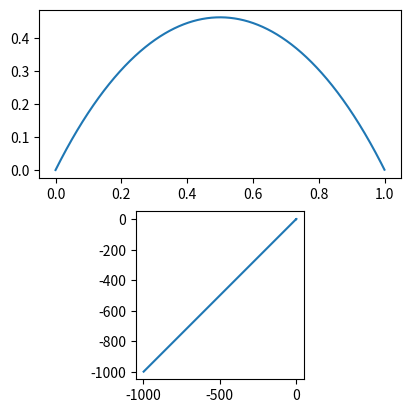

The matplotlib source for this figure:
import matplotlib.pyplot as plt
import numpy as np
from math import *
def bernstein_polynomials(nu,n,x):
	if nu<0 or nu>n:
		return 0
	binomial_coeff = factorial(n)/factorial(nu)/factorial(n-nu)
	return binomial_coeff*x**nu*(1-x)**(n-nu);
	
def bazier_curve(Points,weight,T,dt):
	n = len(Points)
	P=[]
	P_prime=[]	
	Points = np.array(Points)
	weight = np.array(weight)
	for j in range(int(T/dt)):
		t= j*dt;
		a=0;
		a_prime=0;
		b_prime=0;		
		b=0;		
		for i in range(0,n):
			B = bernstein_polynomials(i,n,t)
			B_prime = n*(bernstein_polynomials(i-1,n-1,t)-bernstein_polynomials(i,n-1,t))
			a_prime = a_prime+(B_prime*Points[i]*weight[i])
			a_prime = b_prime+(B_prime*weight[i])
			a = a+(B*Points[i]*weight[i])
			b = b+(B*weight[i])
		P.append(a/b)
		P_prime.append((a_prime-b_prime*(a/b))/b)	
	return np.array(P),np.array(P_prime)

Points=[[0,0],[0.5,1],[1,0]]

w = [1,1,1]
T = 1
dt = 0.001

P,P_prime= bazier_curve(Points,w,T,dt)
print(P)
ax1 = plt.subplot(2, 1, 1)
ax2 = plt.subplot(2, 1, 2)

ax1.plot(P[:,0],P[:,1])
ax1.set_aspect('equal')
ax2.plot(P_prime[:,0],P_prime[:,1])
ax2.set_aspect('equal')
plt.show()

'''	
ax1 = plt.subplot(1, 1, 1)
dt = 0.001;
x = [0 ,0 ,1,1]
dx= [0 ,0 ,1,0]
y = [0 ,1 ,1,0]
dy= [0 ,1 ,0,0]

ax1.plot(x,y)
P=[[0,0],[0,1],[1,1],[1,0]]

traj,dot_traj,ddot_traj =bazier_curve(P,1,dt)
print(traj.shape)
ax1.plot(traj[:,0],traj[:,1])
ax1.set_aspect('equal')

plt.show()
'''




